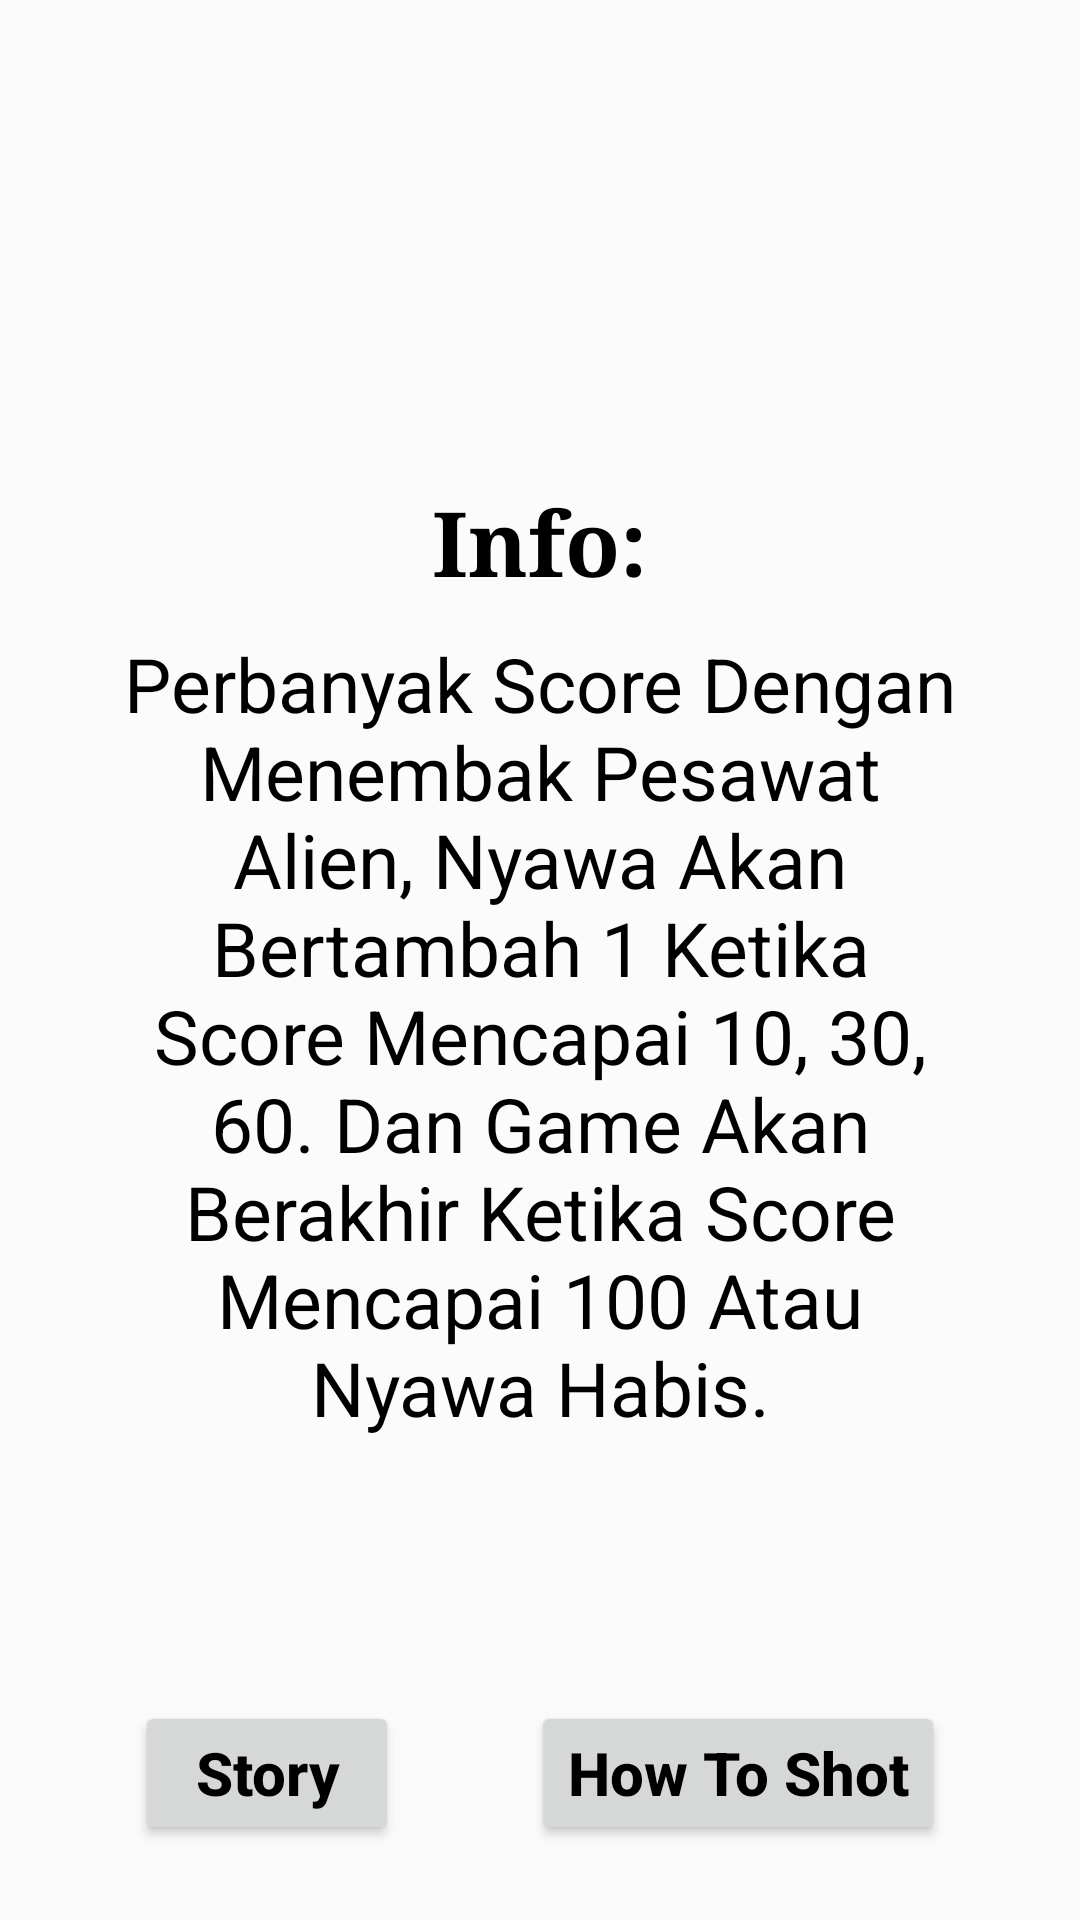

Here is an Android app screen rendered from its layout file. Give the layout XML and the strings, colors and styles it references.
<!-- AndroidManifest.xml: application theme Theme.AppCompat.Light.NoActionBar.FullScreen -->
<!-- res/layout/activity_info.xml -->
<?xml version="1.0" encoding="utf-8"?>
<RelativeLayout xmlns:android="http://schemas.android.com/apk/res/android"
    xmlns:app="http://schemas.android.com/apk/res-auto"
    xmlns:tools="http://schemas.android.com/tools"
    android:layout_width="match_parent"
    android:layout_height="match_parent"
    android:padding="25dp"
    android:background="@drawable/background"
    tools:context=".Info">

    <LinearLayout
        android:layout_width="wrap_content"
        android:layout_height="wrap_content"
        android:layout_centerInParent="true"
        android:gravity="center"
        android:padding="15dp"
        android:background="@drawable/custombutton"
        android:orientation="vertical">

        <TextView
            android:layout_width="wrap_content"
            android:layout_height="wrap_content"
            android:text="Info:"
            android:textSize="30sp"
            android:textStyle="bold"
            android:fontFamily="serif"
            android:textColor="@color/black"/>
        <TextView
            android:layout_width="wrap_content"
            android:layout_height="wrap_content"
            android:layout_marginTop="10dp"
            android:textAlignment="center"
            android:text="@string/perbanyak_score_dengan_menembak_pesawat_alien_nyawa_akan_bertambah_1_ketika_score_mencapai_10_30_60_dan_game_akan_berakhir_ketika_score_mencapai_100_atau_nyawa_habis"
            android:textSize="25sp"
            android:textColor="@color/black"/>

    </LinearLayout>

    <Button
        android:id="@+id/btnStory"
        android:layout_width="wrap_content"
        android:layout_height="wrap_content"
        android:layout_marginStart="20dp"
        android:layout_alignParentBottom="true"
        android:layout_alignParentStart="true"
        android:text="Story"
        android:textStyle="bold"
        android:textColor="@color/black"
        android:textSize="20sp"
        android:textAllCaps="false"

        />

    <Button
        android:id="@+id/btnHowToShot"
        android:layout_width="wrap_content"
        android:layout_height="wrap_content"
        android:layout_marginEnd="20dp"
        android:text="How To Shot"
        android:textAllCaps="false"
        android:textColor="@color/black"
        android:textStyle="bold"
        android:textSize="20sp"
        android:layout_alignParentEnd="true"
        android:layout_alignParentBottom="true"/>

</RelativeLayout>
<!-- resources referenced by this layout -->
<resources>
  <color name="black">#FF000000</color>
  <!-- drawable custombutton (drawable) -->
  <?xml version="1.0" encoding="utf-8"?>
  <shape xmlns:android="http://schemas.android.com/apk/res/android"
      android:shape="rectangle">
  <solid android:color="#3fff"/>
      <corners android:radius="15dp"/>
  
  </shape>
  <string name="perbanyak_score_dengan_menembak_pesawat_alien_nyawa_akan_bertambah_1_ketika_score_mencapai_10_30_60_dan_game_akan_berakhir_ketika_score_mencapai_100_atau_nyawa_habis">Perbanyak Score Dengan Menembak Pesawat Alien, Nyawa Akan Bertambah 1 Ketika Score Mencapai 10, 30, 60. Dan Game Akan Berakhir Ketika Score Mencapai 100 Atau Nyawa Habis.</string>
  <style name="Theme.AppCompat.Light.NoActionBar.FullScreen" parent="@style/Theme.AppCompat.Light.NoActionBar">
          <item name="android:windowNoTitle">true</item>
          <item name="android:windowActionBar">false</item>
          <item name="android:windowFullscreen">true</item>
          <item name="android:windowContentOverlay">@null</item>
      </style>
</resources>
